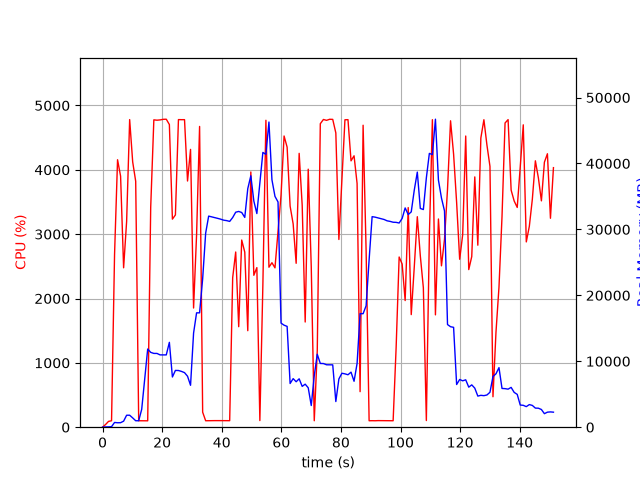

Values plotted in this chart, from the file beside it:
elapsed_time, nproc, cpu, mem_real, mem_virtual
3.361701965332031e-05, 1, 0.0, 6.004, 2261
1.006, 2, 41.7, 42.57, 159.1
2.014, 1, 90.3, 51.04, 151
3.022, 1, 100.2, 84.39, 697
4.03, 1, 2684, 719.7, 5184
5.036, 1, 4156, 674.3, 5184
6.055, 1, 3901, 683, 5184
7.07, 1, 2477, 915.5, 5796
8.081, 1, 3197, 1816, 7084
9.1, 1, 4780, 1816, 7084
10.12, 1, 4122, 1410, 8620
11.12, 1, 3822, 979.4, 9692
12.13, 1, 100.3, 980.1, 9692
13.14, 1, 100.2, 2701, 35934
14.15, 1, 100.1, 7293, 35934
15.15, 1, 99.3, 11857, 35934
16.16, 1, 3418, 11352, 35934
17.22, 1, 4776, 11190, 35934
18.26, 1, 4771, 11190, 35934
19.31, 1, 4775, 10968, 35934
20.35, 1, 4784, 10965, 35934
21.39, 1, 4786, 10965, 35934
22.43, 1, 4703, 12871, 37682
23.45, 1, 3233, 7615, 37682
24.45, 1, 3299, 8611, 37682
25.47, 1, 4780, 8600, 37682
26.49, 1, 4779, 8462, 37682
27.51, 1, 4779, 8276, 37682
28.52, 1, 3826, 7730, 37682
29.53, 1, 4317, 6357, 37682
30.55, 1, 1852, 14276, 40300
31.56, 1, 2991, 17346, 40300
32.57, 1, 4674, 17346, 40300
33.6, 1, 233.2, 22513, 60780
34.61, 1, 100.2, 29437, 60780
35.62, 1, 101.2, 32018, 60780
36.62, 1, 101.2, 31906, 60780
37.63, 1, 102.2, 31803, 60780
38.64, 1, 101.3, 31675, 60780
39.65, 1, 102.1, 31552, 60780
40.65, 1, 102.3, 31401, 60780
41.66, 1, 101.2, 31333, 60780
42.67, 1, 101.3, 31213, 60780
43.68, 1, 2324, 31801, 60780
44.69, 1, 2723, 32609, 60780
45.7, 1, 1562, 32725, 60780
46.71, 1, 2909, 32564, 60780
47.73, 1, 2720, 31819, 60780
48.74, 1, 1500, 36180, 60780
49.77, 1, 3966, 38136, 60780
50.78, 1, 2361, 34301, 60780
51.79, 1, 2480, 32403, 85356
52.8, 1, 103.1, 37126, 85356
53.81, 1, 2206, 41675, 85356
54.83, 1, 4770, 41385, 85356
55.85, 1, 2486, 46286, 85564
56.85, 1, 2556, 37524, 85564
57.87, 1, 2476, 35004, 85564
58.89, 1, 3039, 34166, 85564
59.9, 1, 3606, 15785, 85564
... 90 more rows
